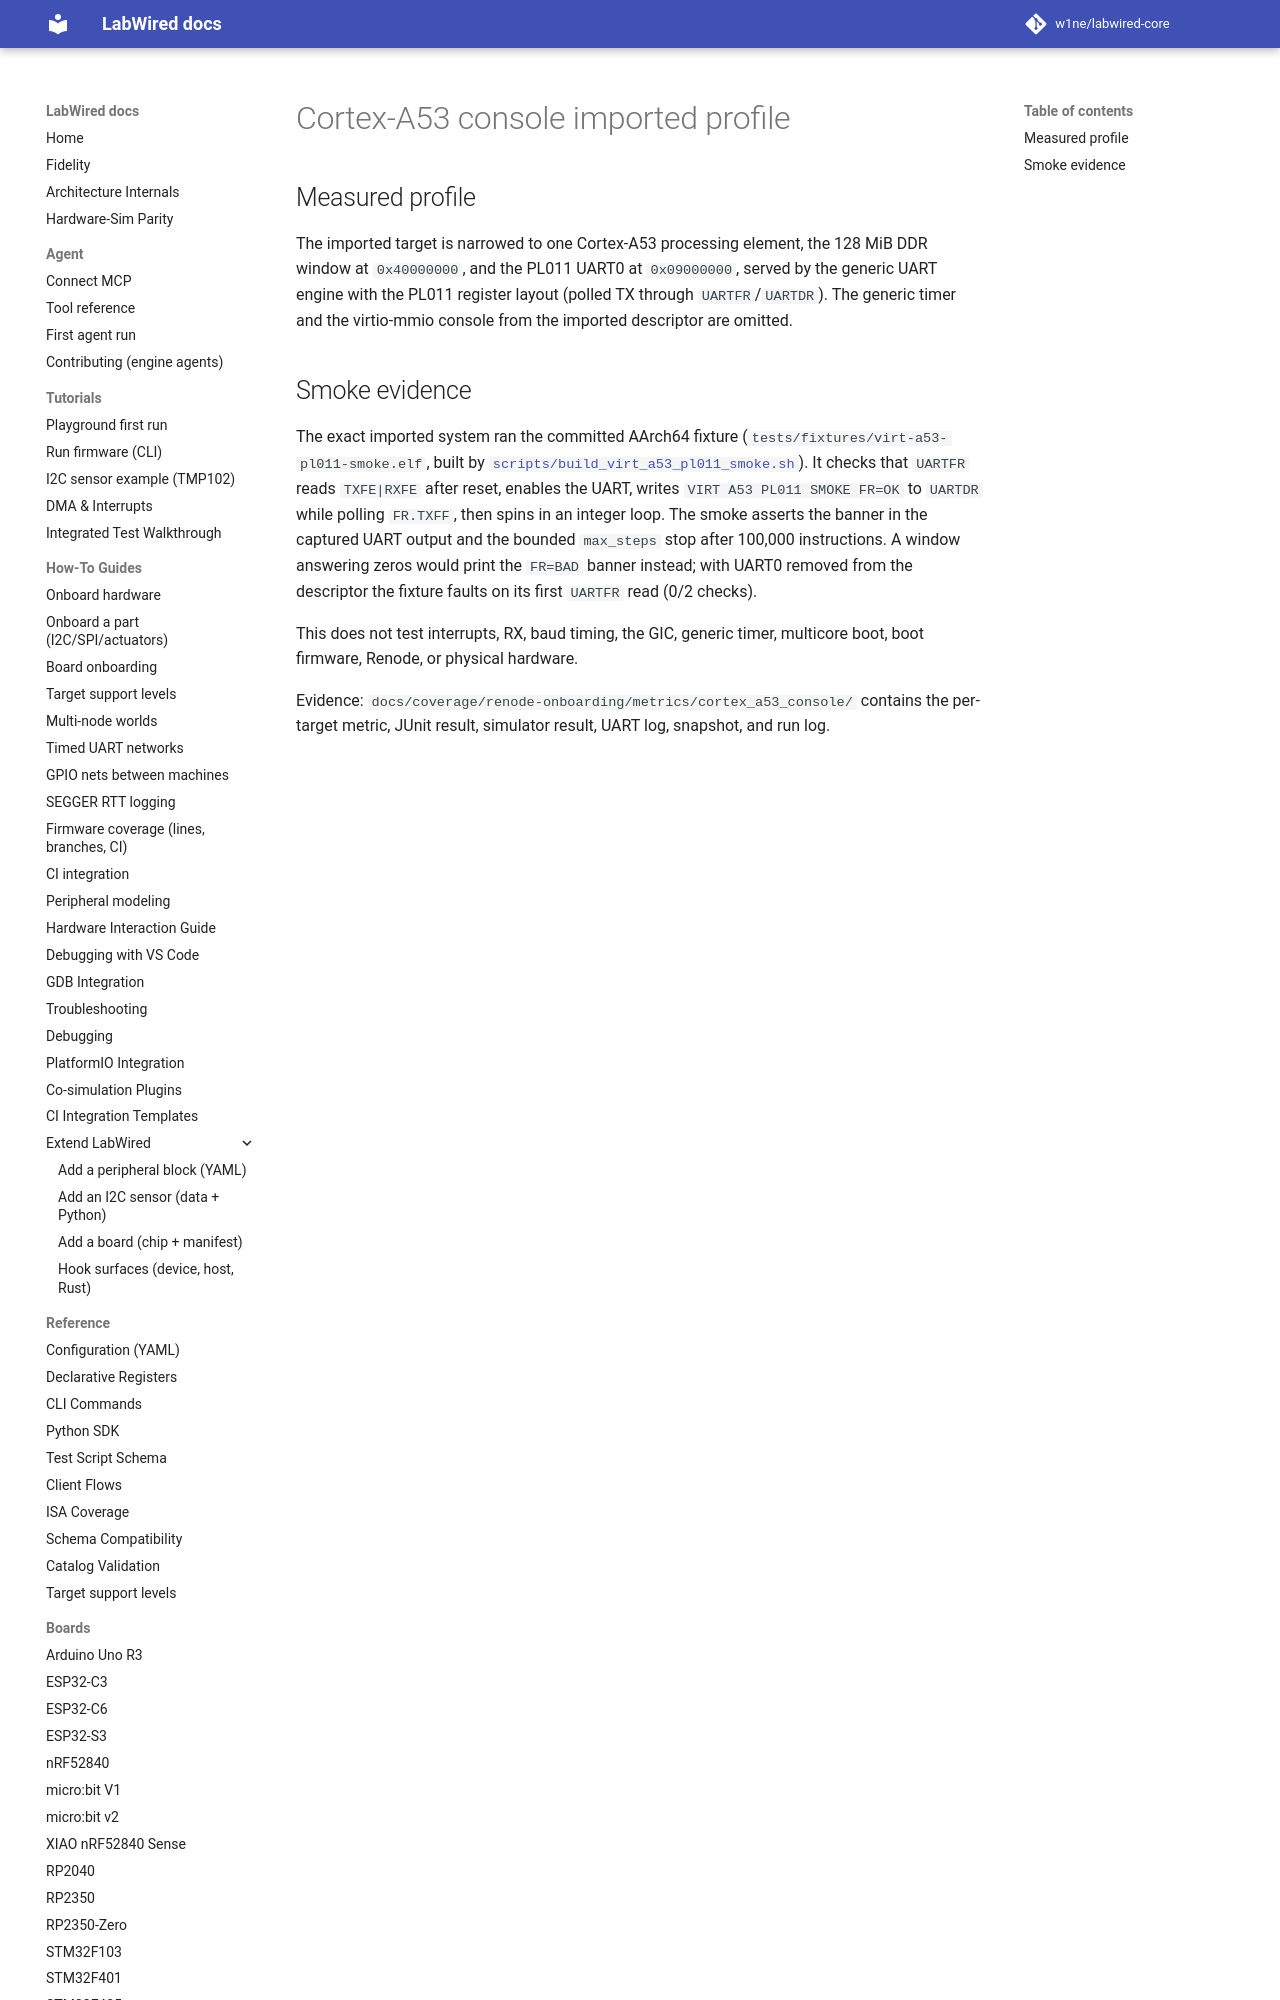

repository: CrispStrobe/labwired-core · page: boards/cortex_a53_console/index.html · generator: mkdocs

# Cortex-A53 console imported profile

## Measured profile

The imported target is narrowed to one Cortex-A53 processing element, the 128 MiB DDR window at
`0x40000000`, and the PL011 UART0 at `0x09000000`, served by the generic UART
engine with the PL011 register layout (polled TX through `UARTFR`/`UARTDR`).
The generic timer and the virtio-mmio console from the imported descriptor are omitted.
